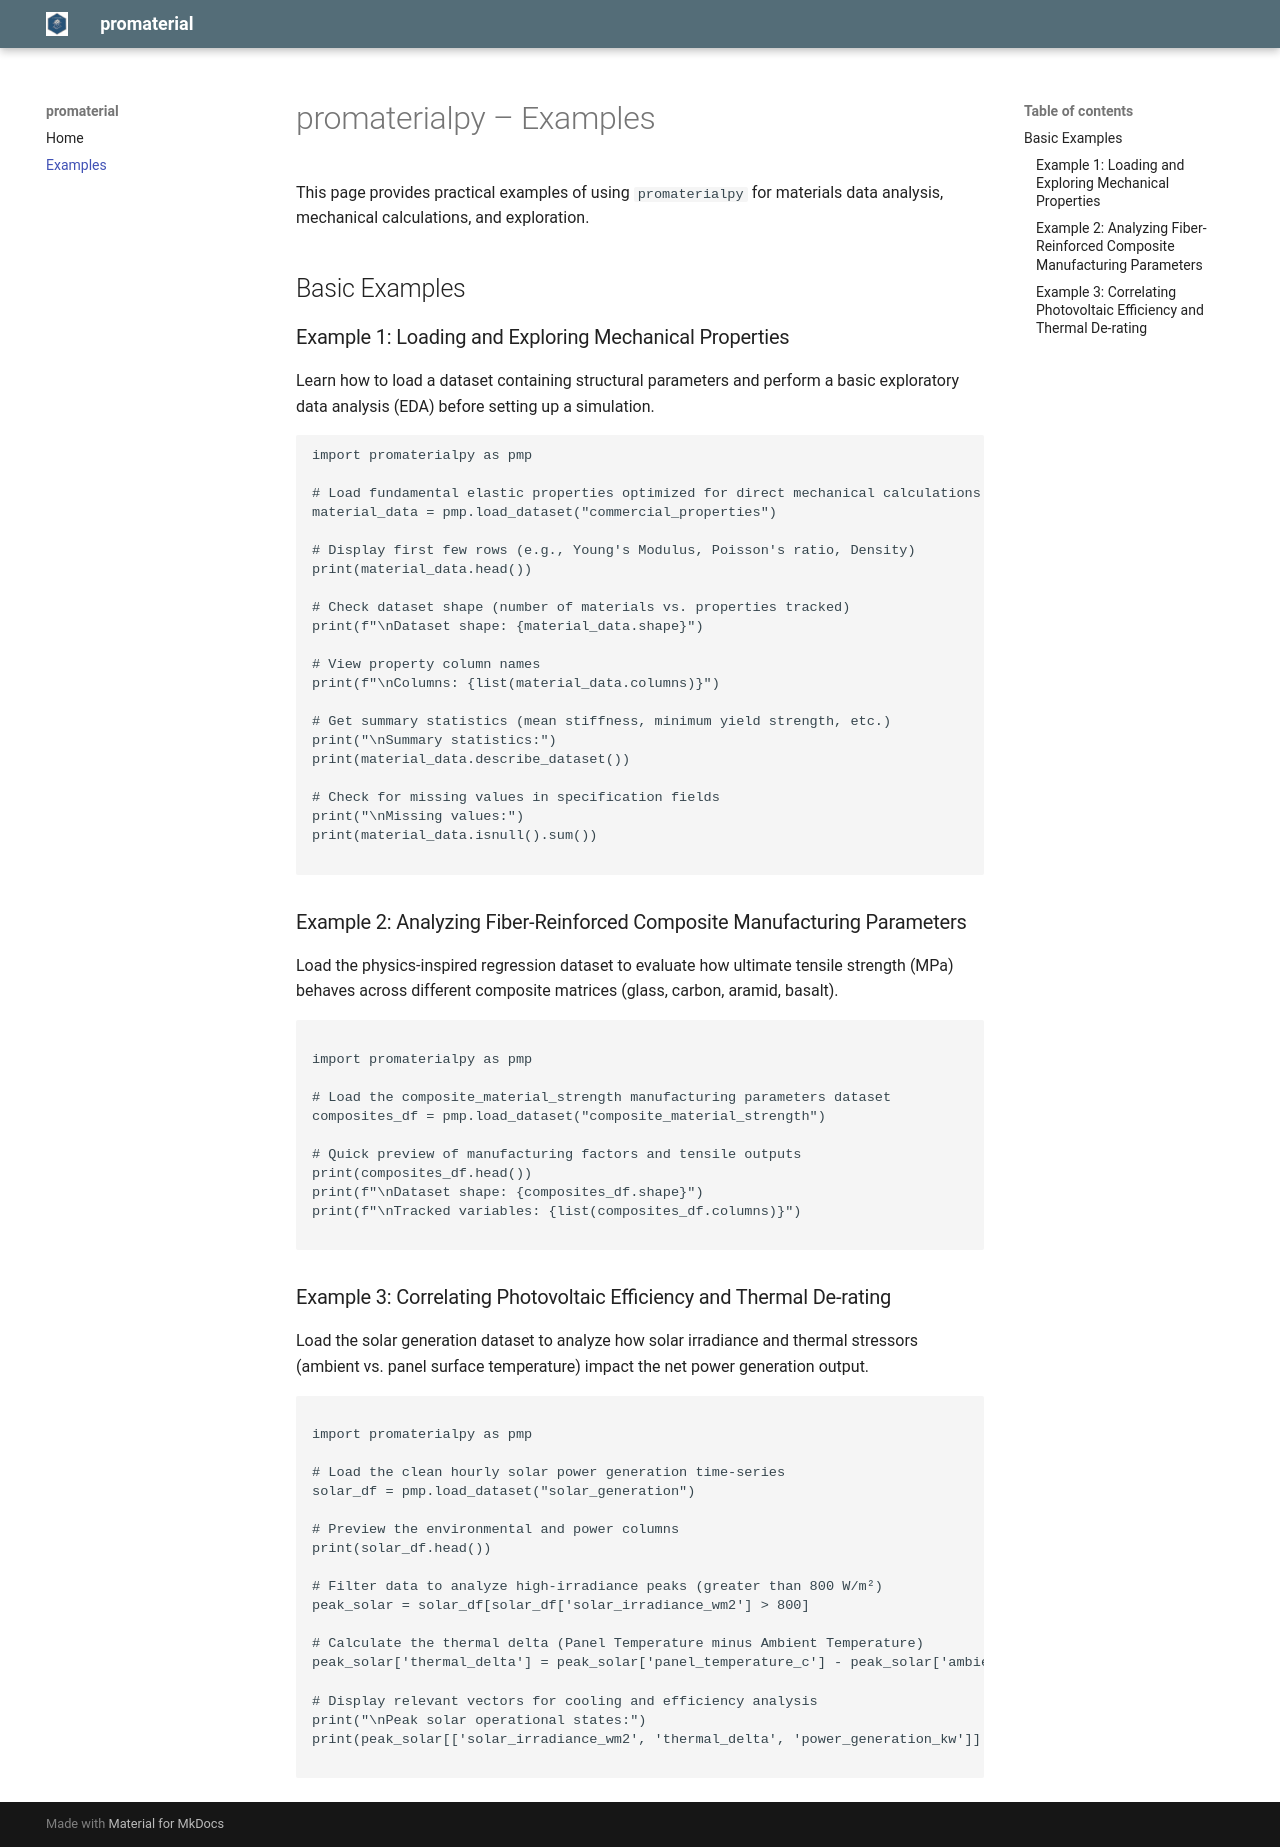

repository: Jornulo/promaterialpy · page: examples/index.html · generator: mkdocs

# promaterialpy – Examples

This page provides practical examples of using `promaterialpy` for materials data analysis, mechanical calculations, and exploration.

## Basic Examples

### Example 1: Loading and Exploring Mechanical Properties

Learn how to load a dataset containing structural parameters and perform a basic exploratory data analysis (EDA) before setting up a simulation.

```python
import promaterialpy as pmp

# Load fundamental elastic properties optimized for direct mechanical calculations
material_data = pmp.load_dataset("commercial_properties")

# Display first few rows (e.g., Young's Modulus, Poisson's ratio, Density)
print(material_data.head())

# Check dataset shape (number of materials vs. properties tracked)
print(f"\nDataset shape: {material_data.shape}")

# View property column names
print(f"\nColumns: {list(material_data.columns)}")

# Get summary statistics (mean stiffness, minimum yield strength, etc.)
print("\nSummary statistics:")
print(material_data.describe_dataset())

# Check for missing values in specification fields
print("\nMissing values:")
print(material_data.isnull().sum())

```

### Example 2: Analyzing Fiber-Reinforced Composite Manufacturing Parameters

Load the physics-inspired regression dataset to evaluate how ultimate tensile strength (MPa) behaves across different composite matrices (glass, carbon, aramid, basalt).

```python

import promaterialpy as pmp

# Load the composite_material_strength manufacturing parameters dataset
composites_df = pmp.load_dataset("composite_material_strength")

# Quick preview of manufacturing factors and tensile outputs
print(composites_df.head())
print(f"\nDataset shape: {composites_df.shape}")
print(f"\nTracked variables: {list(composites_df.columns)}")

```

### Example 3: Correlating Photovoltaic Efficiency and Thermal De-rating

Load the solar generation dataset to analyze how solar irradiance and thermal stressors (ambient vs. panel surface temperature) impact the net power generation output.

```python

import promaterialpy as pmp

# Load the clean hourly solar power generation time-series
solar_df = pmp.load_dataset("solar_generation")

# Preview the environmental and power columns
print(solar_df.head())

# Filter data to analyze high-irradiance peaks (greater than 800 W/m²)
peak_solar = solar_df[solar_df['solar_irradiance_wm2'] > 800]

# Calculate the thermal delta (Panel Temperature minus Ambient Temperature)
peak_solar['thermal_delta'] = peak_solar['panel_temperature_c'] - peak_solar['ambient_temperature_c']

# Display relevant vectors for cooling and efficiency analysis
print("\nPeak solar operational states:")
print(peak_solar[['solar_irradiance_wm2', 'thermal_delta', 'power_generation_kw']].head())

```
